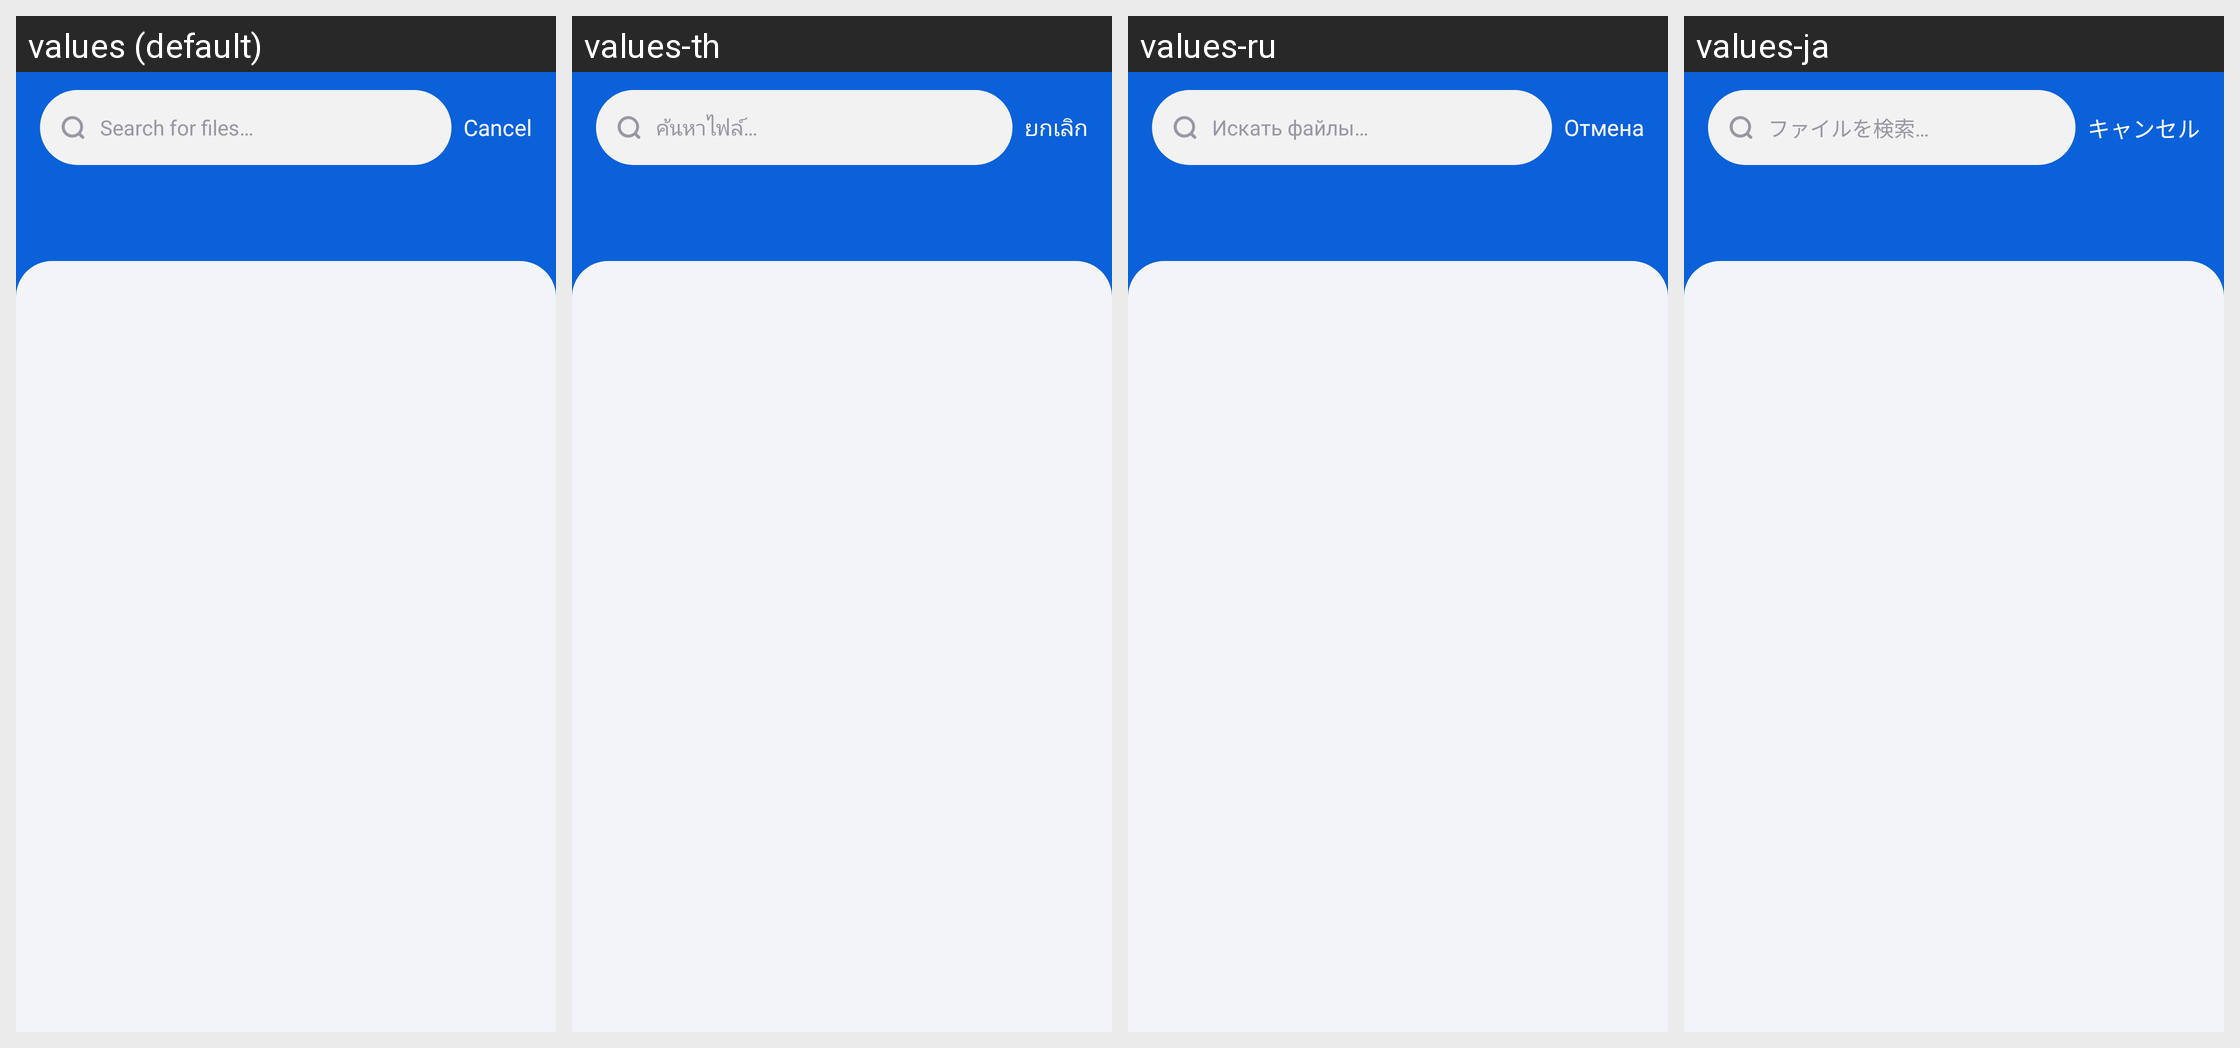

The same Android screen rendered under several of its app's locales, left to right. List the strings drawn on it with the default value and each locale's translation.
Android screen res/layout/act_search.xml rendered under 4 locales, left to right: values (default), values-th, values-ru, values-ja. Device: Nexus 5 (rendered at 1080×1920; each locale shown at half size, 540×960, under a caption strip naming it); theme AppTheme.
Other locales in the repository, not shown: values-ar, values-cs, values-de, values-es, values-hi, values-in, values-it, values-ko, values-pl, values-pt, values-ro, values-sv, values-vi.
Strings drawn on this screen, with the default value and each locale's value (text and hints the layout hard-codes, and strings that could not be matched under every locale, appear in the picture but are not listed):

hint_search_files
  values: Search for files…
  values-th: ค้นหาไฟล์…
  values-ru: Искать файлы…
  values-ja: ファイルを検索…

action_cancel
  values: Cancel
  values-th: ยกเลิก
  values-ru: Отмена
  values-ja: キャンセル
